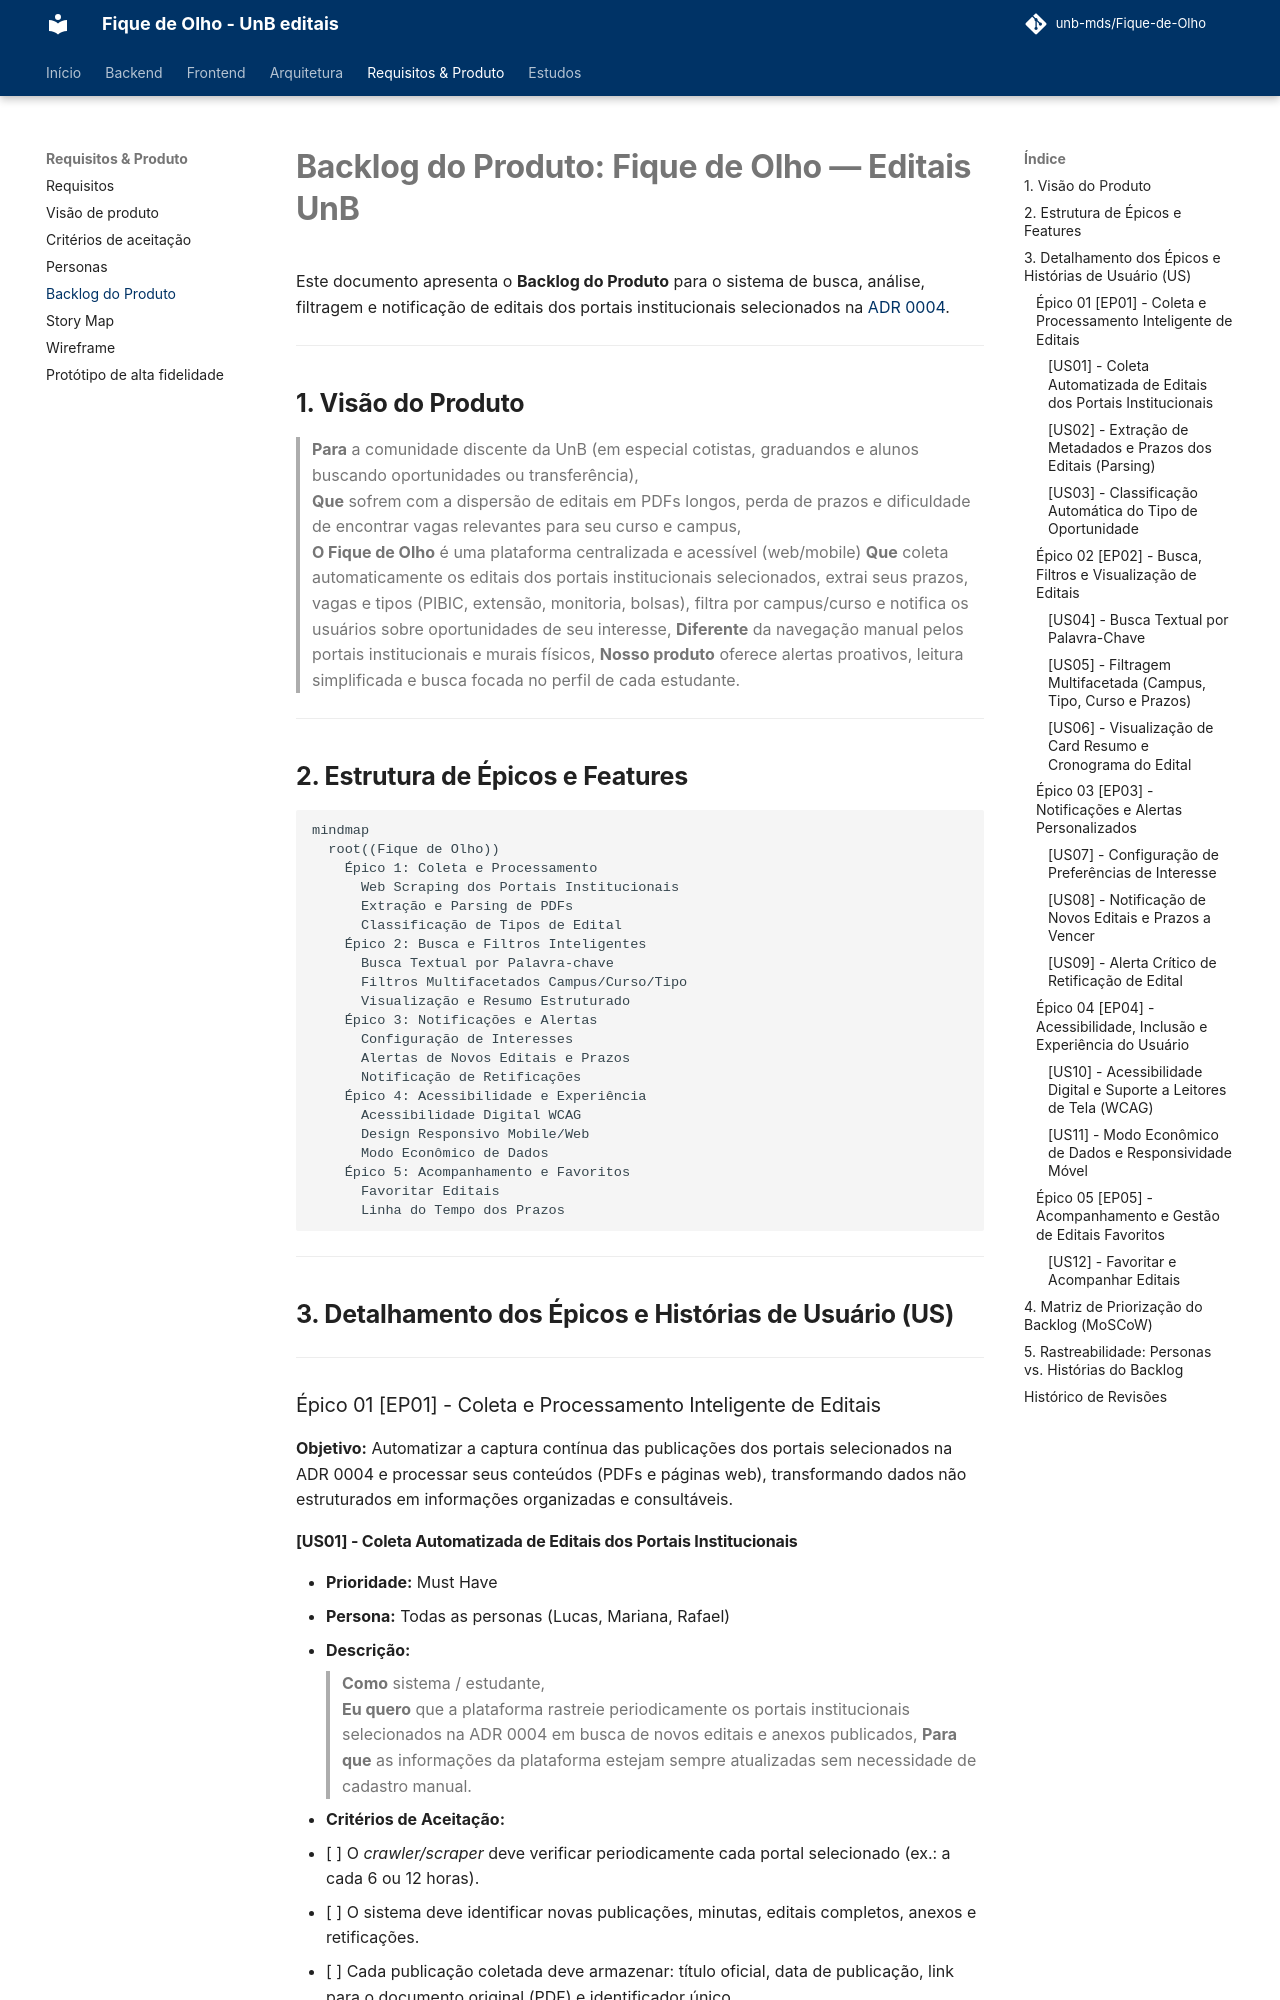

repository: unb-mds/Fique-de-Olho · page: Requisitos/produto/backlog/index.html · generator: mkdocs

# Backlog do Produto: Fique de Olho — Editais UnB

Este documento apresenta o **Backlog do Produto** para o sistema de busca, análise, filtragem e notificação de editais dos portais institucionais selecionados na [ADR 0004](../../adr/0004-escopo-Editais.md).

---

## 1. Visão do Produto

> **Para** a comunidade discente da UnB (em especial cotistas, graduandos e alunos buscando oportunidades ou transferência),  
> **Que** sofrem com a dispersão de editais em PDFs longos, perda de prazos e dificuldade de encontrar vagas relevantes para seu curso e campus,  
> **O Fique de Olho** é uma plataforma centralizada e acessível (web/mobile)
> **Que** coleta automaticamente os editais dos portais institucionais selecionados, extrai seus prazos, vagas e tipos (PIBIC, extensão, monitoria, bolsas), filtra por campus/curso e notifica os usuários sobre oportunidades de seu interesse,
> **Diferente** da navegação manual pelos portais institucionais e murais físicos,
> **Nosso produto** oferece alertas proativos, leitura simplificada e busca focada no perfil de cada estudante.

---

## 2. Estrutura de Épicos e Features

```mermaid
mindmap
  root((Fique de Olho))
    Épico 1: Coleta e Processamento
      Web Scraping dos Portais Institucionais
      Extração e Parsing de PDFs
      Classificação de Tipos de Edital
    Épico 2: Busca e Filtros Inteligentes
      Busca Textual por Palavra-chave
      Filtros Multifacetados Campus/Curso/Tipo
      Visualização e Resumo Estruturado
    Épico 3: Notificações e Alertas
      Configuração de Interesses
      Alertas de Novos Editais e Prazos
      Notificação de Retificações
    Épico 4: Acessibilidade e Experiência
      Acessibilidade Digital WCAG
      Design Responsivo Mobile/Web
      Modo Econômico de Dados
    Épico 5: Acompanhamento e Favoritos
      Favoritar Editais
      Linha do Tempo dos Prazos
```

---

## 3. Detalhamento dos Épicos e Histórias de Usuário (US)

---

### Épico 01 [EP01] - Coleta e Processamento Inteligente de Editais
**Objetivo:** Automatizar a captura contínua das publicações dos portais selecionados na ADR 0004 e processar seus conteúdos (PDFs e páginas web), transformando dados não estruturados em informações organizadas e consultáveis.
